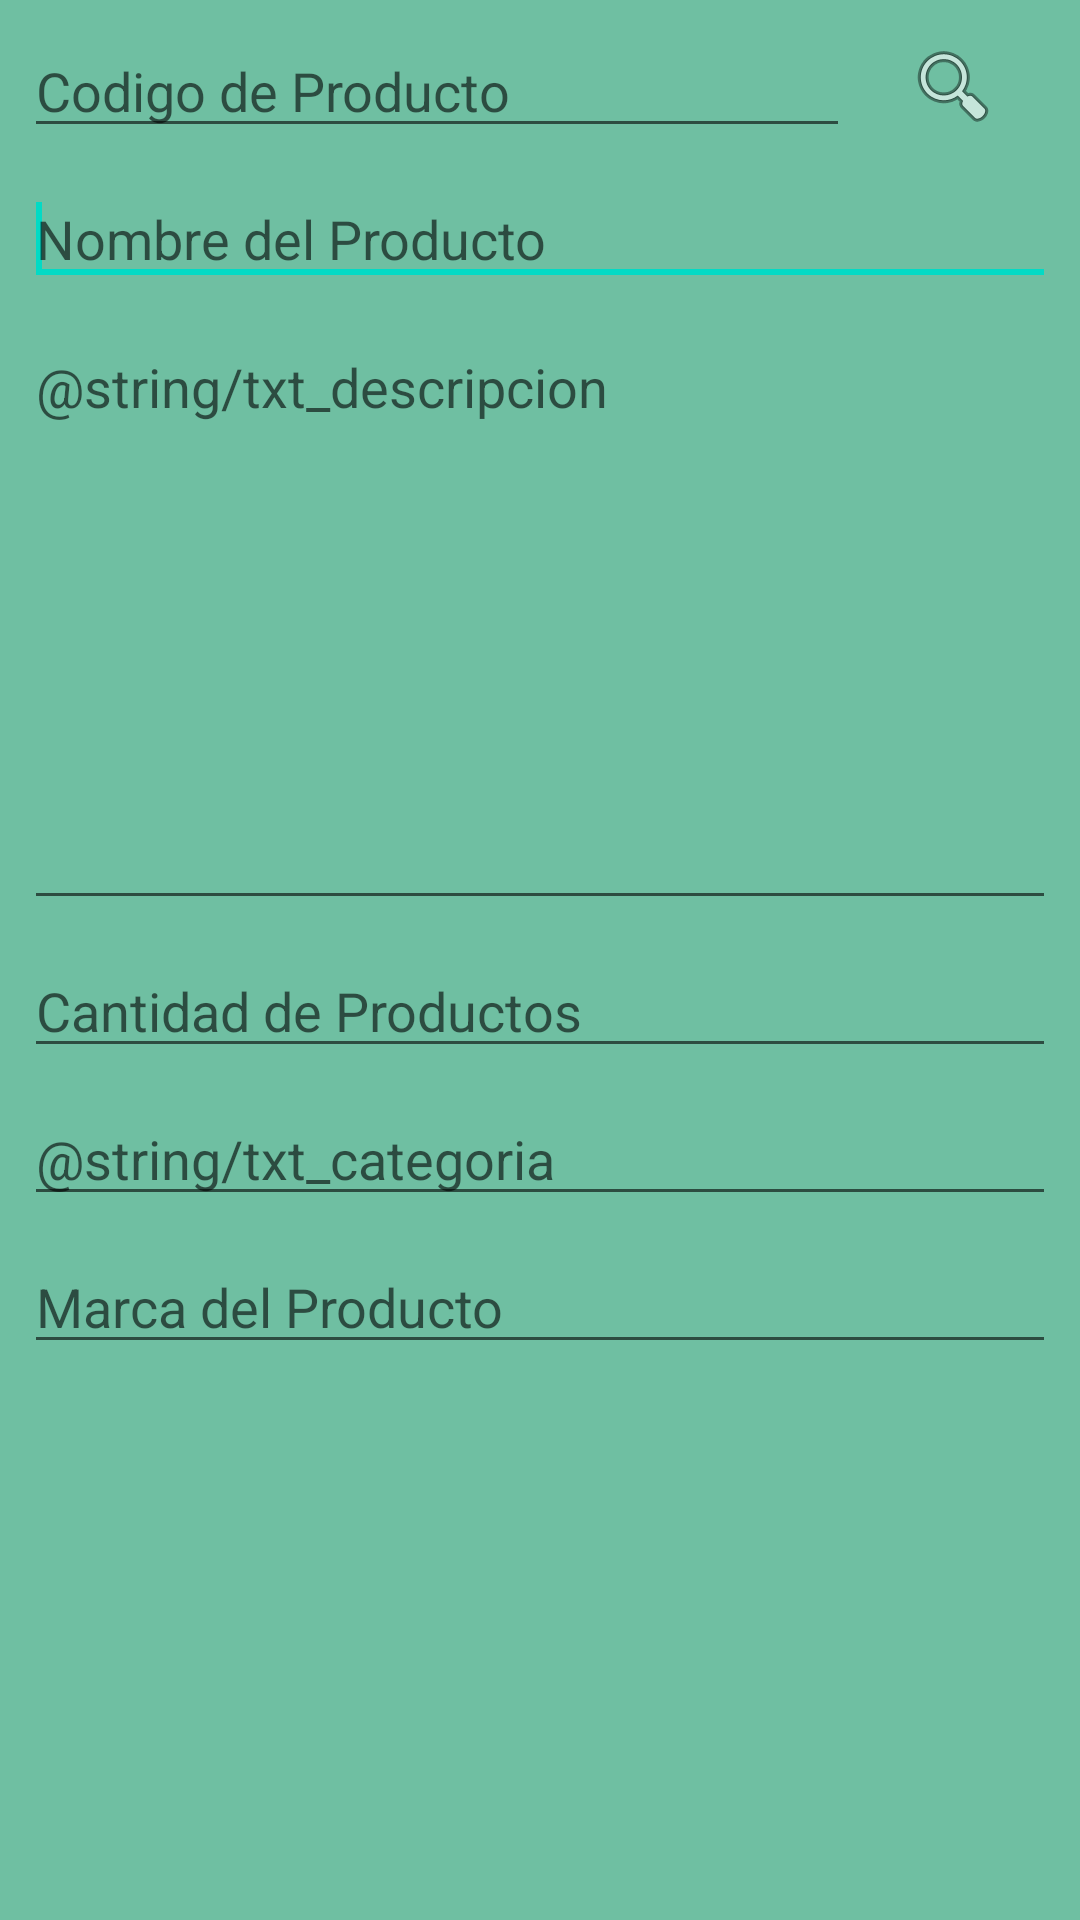

Android layout source for this screen:
<!-- AndroidManifest.xml: application theme Theme.OrganizApp -->
<!-- res/layout/activity_editar_producto.xml -->
<?xml version="1.0" encoding="utf-8"?>
<ScrollView xmlns:android="http://schemas.android.com/apk/res/android"
    xmlns:app="http://schemas.android.com/apk/res-auto"
    xmlns:tools="http://schemas.android.com/tools"
    android:layout_width="match_parent"
    android:layout_height="match_parent"
    android:background="@color/color3"
    tools:context=".ui.EditarProductoActivity">

    <LinearLayout
        android:id="@+id/linearLayoutContainer"
        android:layout_width="match_parent"
        android:layout_height="match_parent"
        android:orientation="vertical"
        android:layout_margin="8dp"
        app:layout_constraintBottom_toBottomOf="parent"
        app:layout_constraintEnd_toEndOf="parent"
        app:layout_constraintHorizontal_bias="0.0"
        app:layout_constraintStart_toStartOf="parent"
        app:layout_constraintTop_toTopOf="parent"
        app:layout_constraintVertical_bias="0.008">

        <androidx.constraintlayout.widget.ConstraintLayout
            android:layout_width="match_parent"
            android:layout_height="wrap_content"
            android:layout_marginBottom="8dp"
            android:orientation="horizontal">

            <EditText
                android:id="@+id/codigo"
                android:layout_width="0dp"
                android:layout_height="wrap_content"
                android:hint="@string/txt_codigo"
                android:inputType="text"
                app:layout_constraintBottom_toBottomOf="parent"
                app:layout_constraintLeft_toLeftOf="parent"
                app:layout_constraintRight_toRightOf="parent"
                app:layout_constraintStart_toStartOf="parent"
                app:layout_constraintWidth_default="percent"
                app:layout_constraintWidth_percent=".8" />

            <ImageView
                android:id="@+id/btnEscanear"
                android:layout_width="0dp"
                android:layout_height="wrap_content"
                android:onClick="escanear"
                app:layout_constraintBottom_toBottomOf="parent"
                app:layout_constraintEnd_toEndOf="parent"

                app:layout_constraintRight_toRightOf="@id/codigo"
                app:layout_constraintStart_toEndOf="@+id/codigo"
                app:layout_constraintTop_toTopOf="parent"
                app:layout_constraintWidth_default="percent"
                app:layout_constraintWidth_percent=".2"
                app:srcCompat="@android:drawable/ic_menu_search" />

        </androidx.constraintlayout.widget.ConstraintLayout>

        <EditText
            android:id="@+id/nombre"
            android:layout_width="match_parent"
            android:layout_height="wrap_content"
            android:hint="@string/txt_nombre"
            android:layout_marginBottom="8dp">
            <requestFocus />
        </EditText>

        <EditText
            android:id="@+id/descripcion"
            android:layout_width="match_parent"
            android:layout_height="200dp"
            android:gravity="start|top"
            android:layout_marginBottom="8dp"
            android:hint="@string/txt_descripcion"
            android:inputType="textMultiLine"
            android:ems="1000" />

        <EditText
            android:id="@+id/cantidad"
            android:layout_width="match_parent"
            android:layout_height="wrap_content"
            android:inputType="number"
            android:hint="@string/txt_cantidad"
            android:layout_marginBottom="8dp"/>

        <AutoCompleteTextView
            android:id="@+id/categoria"
            android:layout_width="fill_parent"
            android:inputType="textNoSuggestions"
            android:layout_height="wrap_content"
            android:completionThreshold="1"
            android:hint="@string/txt_categoria"
            android:layout_marginBottom="8dp"/>

        <AutoCompleteTextView
            android:id="@+id/marca"
            android:layout_width="fill_parent"
            android:inputType="textNoSuggestions"
            android:layout_height="wrap_content"
            android:completionThreshold="1"
            android:hint="@string/txt_marca"
            android:layout_marginBottom="8dp"/>

    </LinearLayout>

</ScrollView>
<!-- resources referenced by this layout -->
<resources>
  <color name="color3">#FF6FBFA2</color>
  <string name="txt_cantidad">Cantidad de Productos</string>
  <string name="txt_codigo">Codigo de Producto</string>
  <string name="txt_marca">Marca del Producto</string>
  <string name="txt_nombre">Nombre del Producto</string>
  <style name="Theme.OrganizApp" parent="Theme.MaterialComponents.DayNight.DarkActionBar">
          
          <item name="colorPrimary">@color/purple_500</item>
          <item name="colorPrimaryVariant">@color/purple_700</item>
          <item name="colorOnPrimary">@color/white</item>
          
          <item name="colorSecondary">@color/teal_200</item>
          <item name="colorSecondaryVariant">@color/teal_700</item>
          <item name="colorOnSecondary">@color/black</item>
          
          <item name="android:statusBarColor" tools:targetApi="l">?attr/colorPrimaryVariant</item>
          
      </style>
  <color name="white">#FFFFFFFF</color>
  <color name="black">#FF000000</color>
  <!-- not gathered from this repository: default colours our renderer supplied (Android Studio template values) -->
  <color name="purple_500">#FF6200EE</color>
  <color name="purple_700">#FF3700B3</color>
  <color name="teal_200">#FF03DAC5</color>
  <color name="teal_700">#FF018786</color>
</resources>
